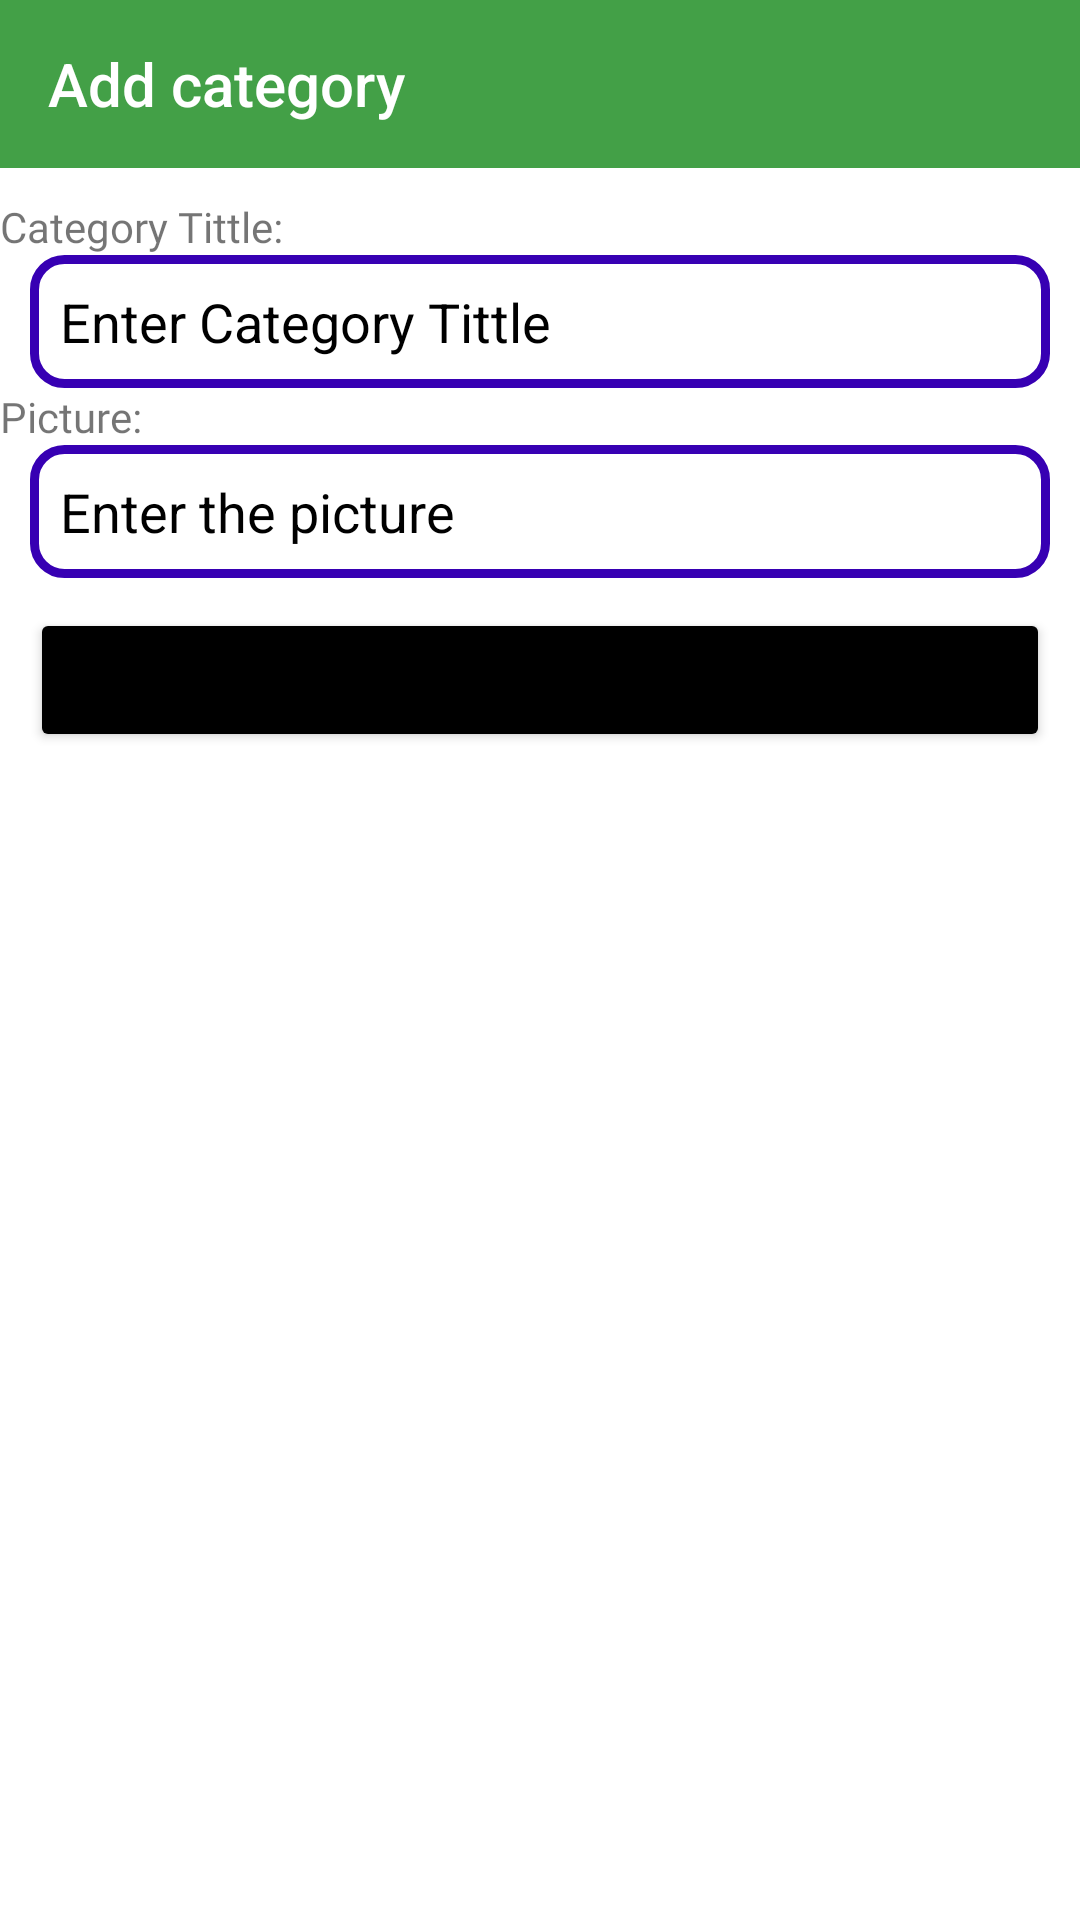

Layout XML and referenced resources for this Android screen:
<!-- AndroidManifest.xml: application theme Theme.TourtTavels -->
<!-- res/layout/activity_add_category.xml -->
<?xml version="1.0" encoding="utf-8"?>
<LinearLayout xmlns:android="http://schemas.android.com/apk/res/android"
    xmlns:app="http://schemas.android.com/apk/res-auto"
    xmlns:tools="http://schemas.android.com/tools"
    android:id="@+id/main"
    android:layout_width="match_parent"
    android:layout_height="match_parent"
    android:orientation="vertical"
    tools:context=".add_package">

    <ScrollView
        android:layout_width="match_parent"
        android:layout_height="match_parent">

        <LinearLayout
            android:layout_width="match_parent"
            android:layout_height="match_parent"
            android:orientation="vertical">

            <Toolbar
                android:layout_width="match_parent"
                android:layout_height="wrap_content"
                android:background="@color/colorPrimaryDark"
                android:title="Add category"
                android:titleTextColor="@color/white"
                android:layout_marginBottom="10dp"/>
            <TextView
                android:layout_width="wrap_content"
                android:layout_height="wrap_content"
                android:fontFamily="@font/anta"
                android:text="Category Tittle:"/>
            <EditText
                android:id="@+id/cattitle"
                android:layout_width="match_parent"
                android:layout_height="wrap_content"
                android:padding="10dp"
                android:layout_marginHorizontal="10dp"
                android:textColorHint="@color/black"
                android:hint="Enter Category Tittle"
                android:background="@drawable/style_edittext"/>


            <TextView
                android:layout_width="wrap_content"
                android:layout_height="wrap_content"
                android:fontFamily="@font/anta"
                android:text="Picture:"/>
            <EditText
                android:id="@+id/catpic"
                android:layout_marginHorizontal="10dp"
                android:layout_width="match_parent"
                android:layout_height="wrap_content"
                android:padding="10dp"
                android:textColorHint="@color/black"
                android:hint="Enter the picture"
                android:background="@drawable/style_edittext"/>


            <Button
                android:layout_width="match_parent"
                android:layout_height="wrap_content"
                android:layout_margin="10dp"
                android:id="@+id/btnInsert"
                android:backgroundTint="@color/black"
                android:text="Insert Product"/>

        </LinearLayout>

    </ScrollView>

</LinearLayout>
<!-- resources referenced by this layout -->
<resources>
  <color name="black">#FF000000</color>
  <color name="colorPrimaryDark">@color/green</color>
  <color name="white">#FFFFFFFF</color>
  <!-- drawable style_edittext (drawable) -->
  <?xml version="1.0" encoding="utf-8"?>
  <shape xmlns:android="http://schemas.android.com/apk/res/android">
      <solid
          android:color="@color/white"/>
      <corners
          android:radius="10dp"/>
      <stroke
          android:width="3dp"
          android:color="@color/purple_700"/>
  
  </shape>
  <style name="Theme.TourtTavels" parent="Theme.MaterialComponents.DayNight.NoActionBar">
          
          <item name="colorPrimary">@color/purple_500</item>
          <item name="colorPrimaryVariant">@color/purple_700</item>
          <item name="colorOnPrimary">@color/white</item>
          
          <item name="colorSecondary">@color/teal_200</item>
          <item name="colorSecondaryVariant">@color/teal_700</item>
          <item name="colorOnSecondary">@color/black</item>
          
          <item name="android:statusBarColor">#000000</item>
          
      </style>
  <color name="green">#43A047</color>
  <color name="purple_700">#FF3700B3</color>
  <color name="purple_500">#FF6200EE</color>
  <color name="teal_200">#FF03DAC5</color>
  <color name="teal_700">#FF018786</color>
</resources>
